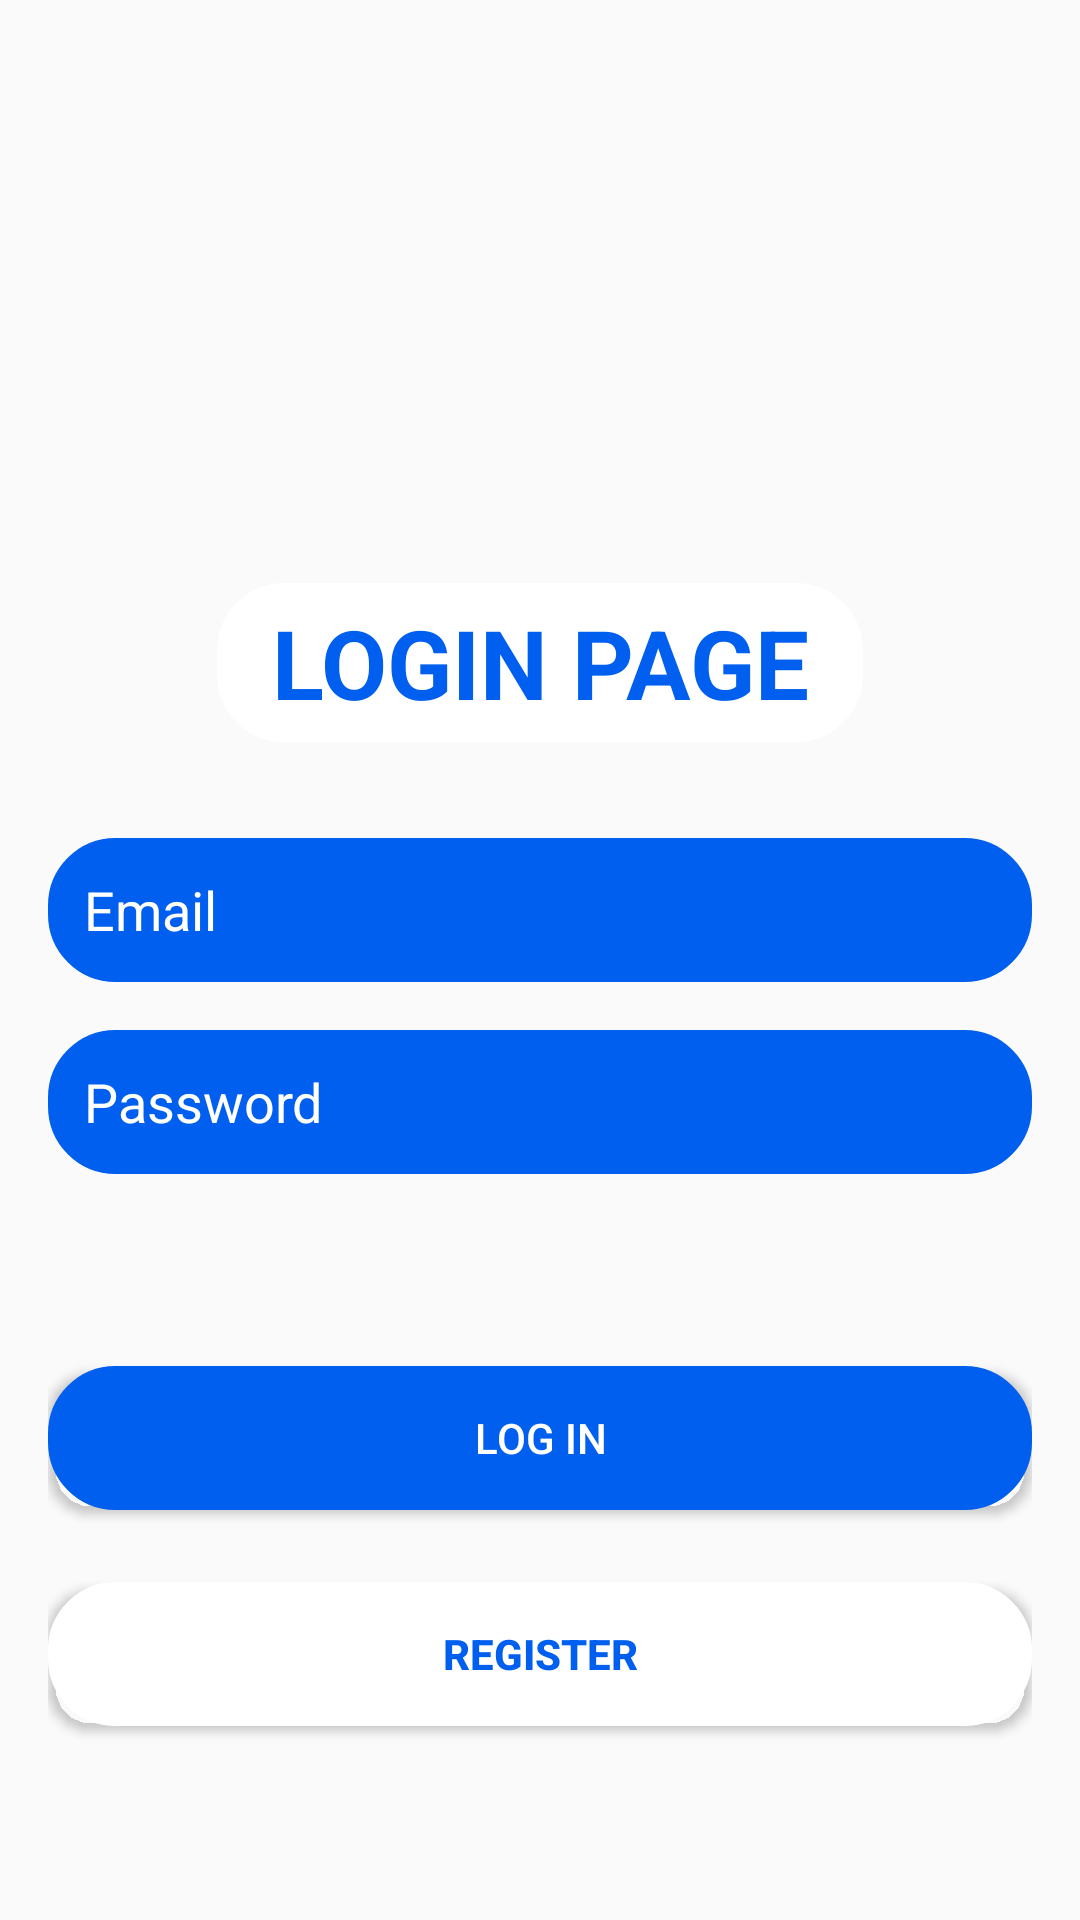

The Android layout XML behind this screen, and the referenced resources:
<!-- AndroidManifest.xml: activity theme Theme.DigimonTCG -->
<!-- res/layout/activity_main.xml -->
<LinearLayout
    xmlns:android="http://schemas.android.com/apk/res/android"
    xmlns:tools="http://schemas.android.com/tools"
    android:layout_width="match_parent"
    android:layout_height="match_parent"
    android:orientation="vertical"
    android:padding="16dp"
    android:gravity="center"
    android:background="@drawable/background"
    tools:ignore="ExtraText">


    
    <TextView
        android:id="@+id/appTitleTextView"
        android:layout_width="wrap_content"
        android:layout_height="wrap_content"
        android:paddingVertical="5dp"
        android:textAlignment="center"
        android:text="@string/login_button_title_text"
        android:textSize="32sp"
        android:paddingHorizontal="18dp"
        android:textStyle="bold"
        android:textColor="@color/primaryColor"
        android:textAllCaps="true"
        android:background="@drawable/round_button"
        android:layout_marginTop="130dp"
        android:layout_marginBottom="32dp" />

    
    <EditText
        android:id="@+id/emailEditText"
        android:layout_width="match_parent"
        android:layout_height="48dp"
        android:layout_marginBottom="16dp"
        android:paddingStart="12dp"
        android:paddingEnd="12dp"
        android:hint="@string/email_hint"
        android:textColorHint="@color/white"
        android:inputType="textEmailAddress"
        android:autofillHints="email"
        android:backgroundTint="@color/primaryColor"
        android:textColor="@color/white"
        android:background="@drawable/round_button"
        android:maxWidth="300dp" />

    
    <EditText
        android:id="@+id/passwordEditText"
        android:layout_width="match_parent"
        android:layout_height="48dp"
        android:layout_marginBottom="64dp"
        android:paddingStart="12dp"
        android:paddingEnd="12dp"
        android:hint="@string/password_hint"
        android:textColorHint="@color/white"
        android:inputType="textPassword"
        android:autofillHints="password"
        android:backgroundTint="@color/primaryColor"
        android:textColor="@color/white"
        android:background="@drawable/round_button"
        android:maxWidth="300dp" />

    
    <Button
        android:id="@+id/loginButton"
        android:layout_width="match_parent"
        android:layout_height="wrap_content"
        android:text="@string/login_button_text"
        android:backgroundTint="@color/primaryColor"
        android:textColor="@android:color/white"
        android:layout_marginBottom="12dp"
        android:background="@drawable/round_button"
        android:maxWidth="300dp" />

    <Button
        android:id="@+id/registerTextView"
        android:layout_width="match_parent"
        android:layout_height="wrap_content"
        android:layout_marginTop="12dp"
        android:background="@drawable/round_button"
        android:clickable="true"
        android:focusable="true"
        android:gravity="center"
        android:text="@string/register_button_text"
        android:textColor="@color/primaryColor"
        android:textStyle="bold" />
</LinearLayout>
<!-- resources referenced by this layout -->
<resources>
  <color name="primaryColor">#005FEE</color>
  <color name="white">#FFFFFFFF</color>
  <!-- drawable round_button (drawable) -->
  <?xml version="1.0" encoding="utf-8"?>
  <selector xmlns:android="http://schemas.android.com/apk/res/android" >
      <item >
          <shape android:shape="rectangle"  >
              <corners android:radius="15dip" />
              <stroke android:width="15dip" android:color="@color/white" />
              <solid android:color="@color/white"/>
          </shape>
      </item>
  </selector>
  <string name="email_hint" translatable="false">Email</string>
  <string name="login_button_text" translatable="false">Log in</string>
  <string name="login_button_title_text" translatable="false">Login Page</string>
  <string name="password_hint" translatable="false">Password</string>
  <string name="register_button_text" translatable="false">Register</string>
  <style name="Theme.DigimonTCG" parent="Theme.AppCompat.Light.NoActionBar">
          
      </style>
</resources>
